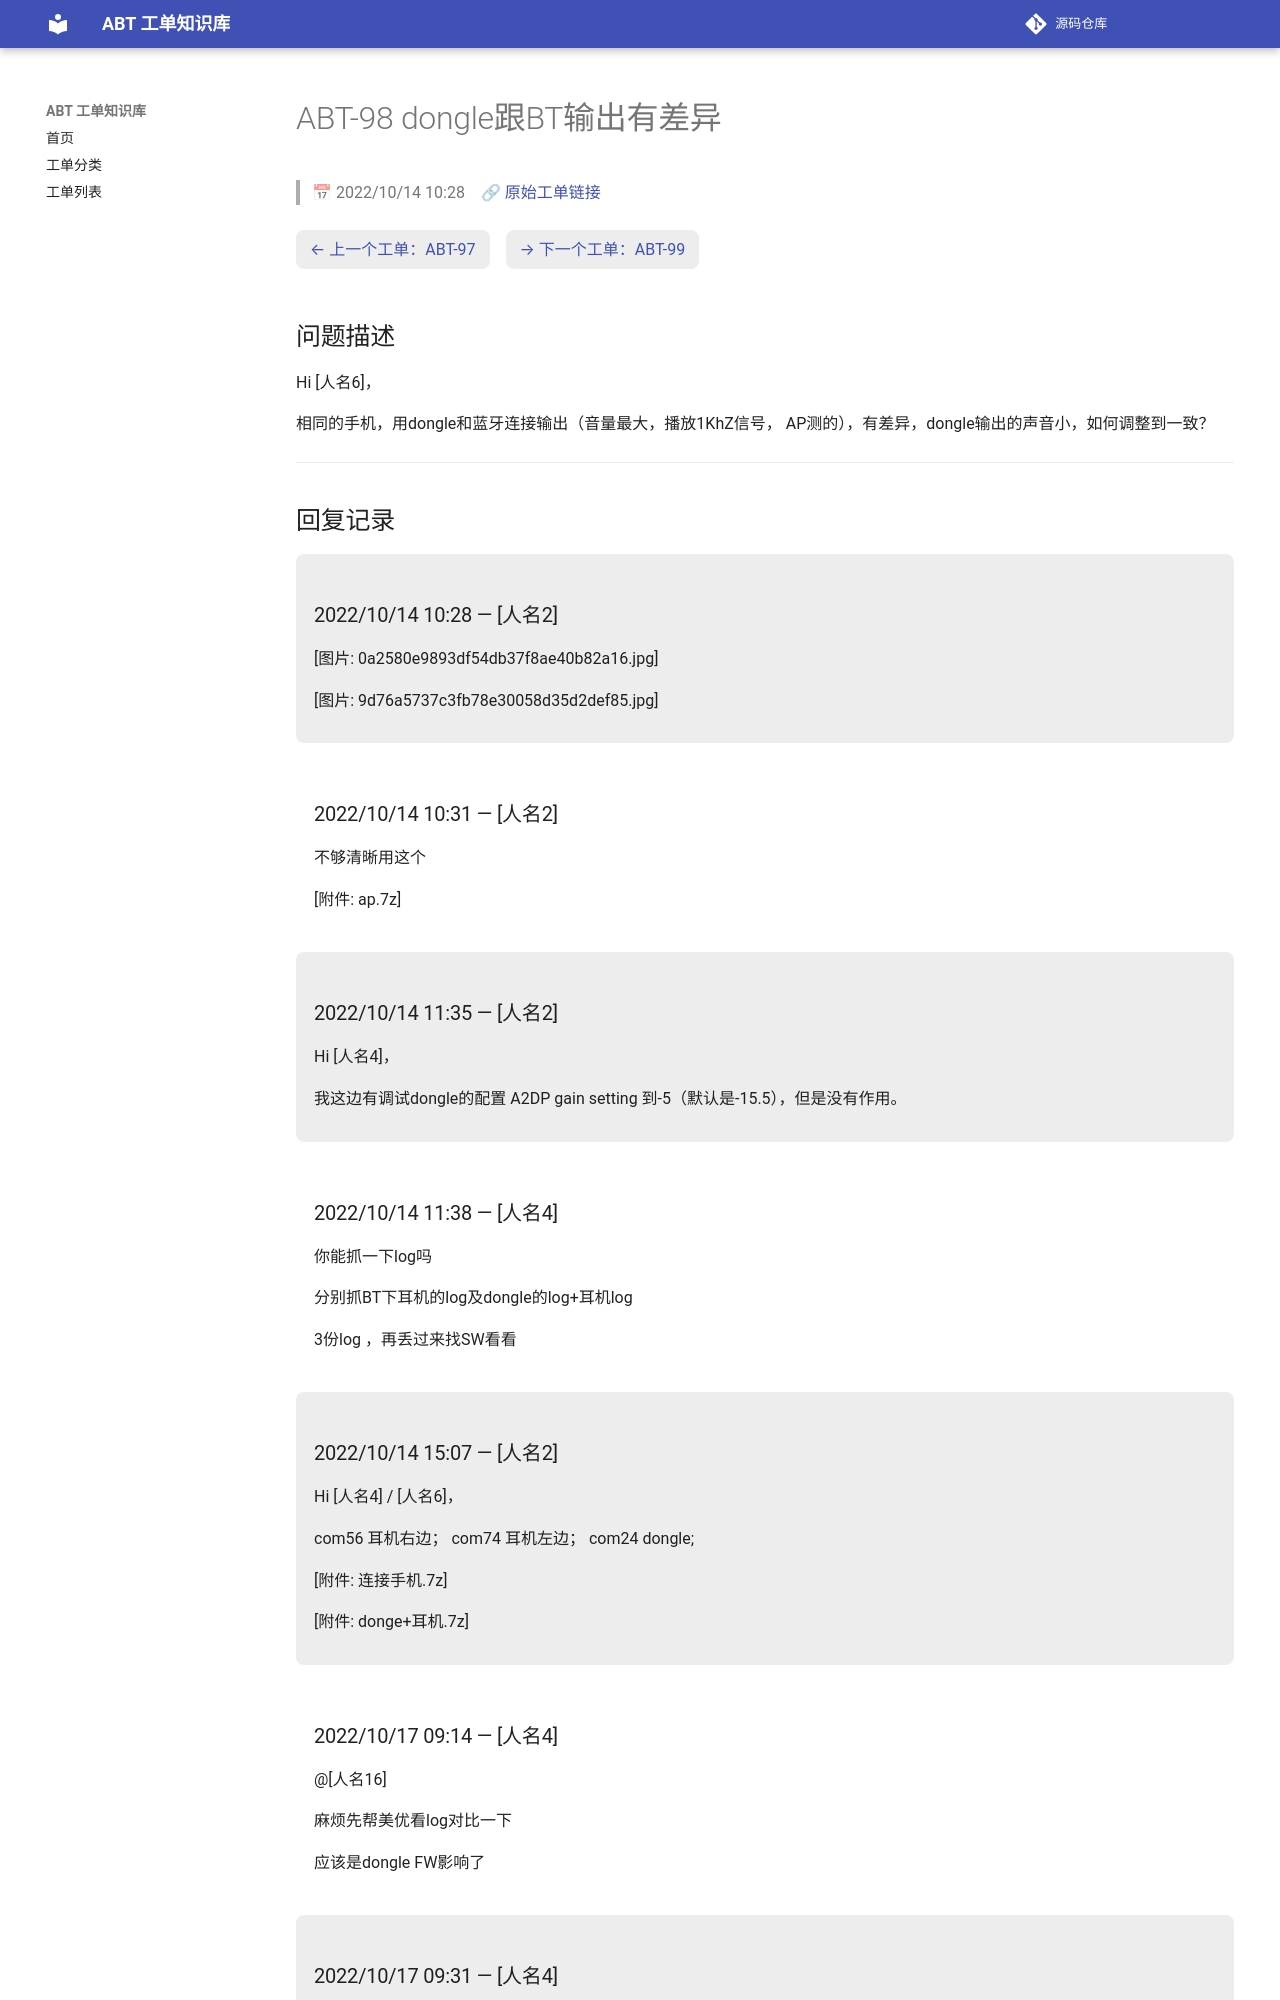

repository: luckycee/airoha-kb · page: tickets/ABT-98/index.html · generator: mkdocs

---
id: ABT-98
title: "dongle跟BT输出有差异"
date: 2022/10/14 10:28
status: Closed
source: https://eservice.airoha.com.tw/servicedesk/customer/portal/1038/MIUIX1565-98
---

# ABT-98 dongle跟BT输出有差异

> 📅 2022/10/14 10:28　🔗 [原始工单链接](https://eservice.airoha.com.tw/servicedesk/customer/portal/1038/MIUIX1565-98)

<div class="ticket-nav" markdown="1">

[← 上一个工单：ABT-97](ABT-97.md)　[→ 下一个工单：ABT-99](ABT-99.md)

</div>

## 问题描述

Hi [人名6]，

相同的手机，用dongle和蓝牙连接输出（音量最大，播放1KhZ信号， AP测的），有差异，dongle输出的声音小，如何调整到一致？

---

## 回复记录

<div class="reply odd" markdown="1">

### 2022/10/14 10:28 — [人名2]

[图片: 0a2580e9893df54db37f8ae40b82a16.jpg]

[图片: 9d76a5737c3fb78e30058d35d2def85.jpg]

</div>

<div class="reply even" markdown="1">

### 2022/10/14 10:31 — [人名2]

不够清晰用这个

[附件: ap.7z]

</div>

<div class="reply odd" markdown="1">

### 2022/10/14 11:35 — [人名2]

Hi [人名4]，

我这边有调试dongle的配置 A2DP gain setting 到-5（默认是-15.5），但是没有作用。

</div>

<div class="reply even" markdown="1">

### 2022/10/14 11:38 — [人名4]

你能抓一下log吗

分别抓BT下耳机的log及dongle的log+耳机log

3份log ，再丢过来找SW看看

</div>

<div class="reply odd" markdown="1">

### 2022/10/14 15:07 — [人名2]

Hi [人名4] / [人名6]，

com56 耳机右边；
com74 耳机左边；
com24 dongle;

[附件: 连接手机.7z]

[附件: donge+耳机.7z]

</div>

<div class="reply even" markdown="1">
